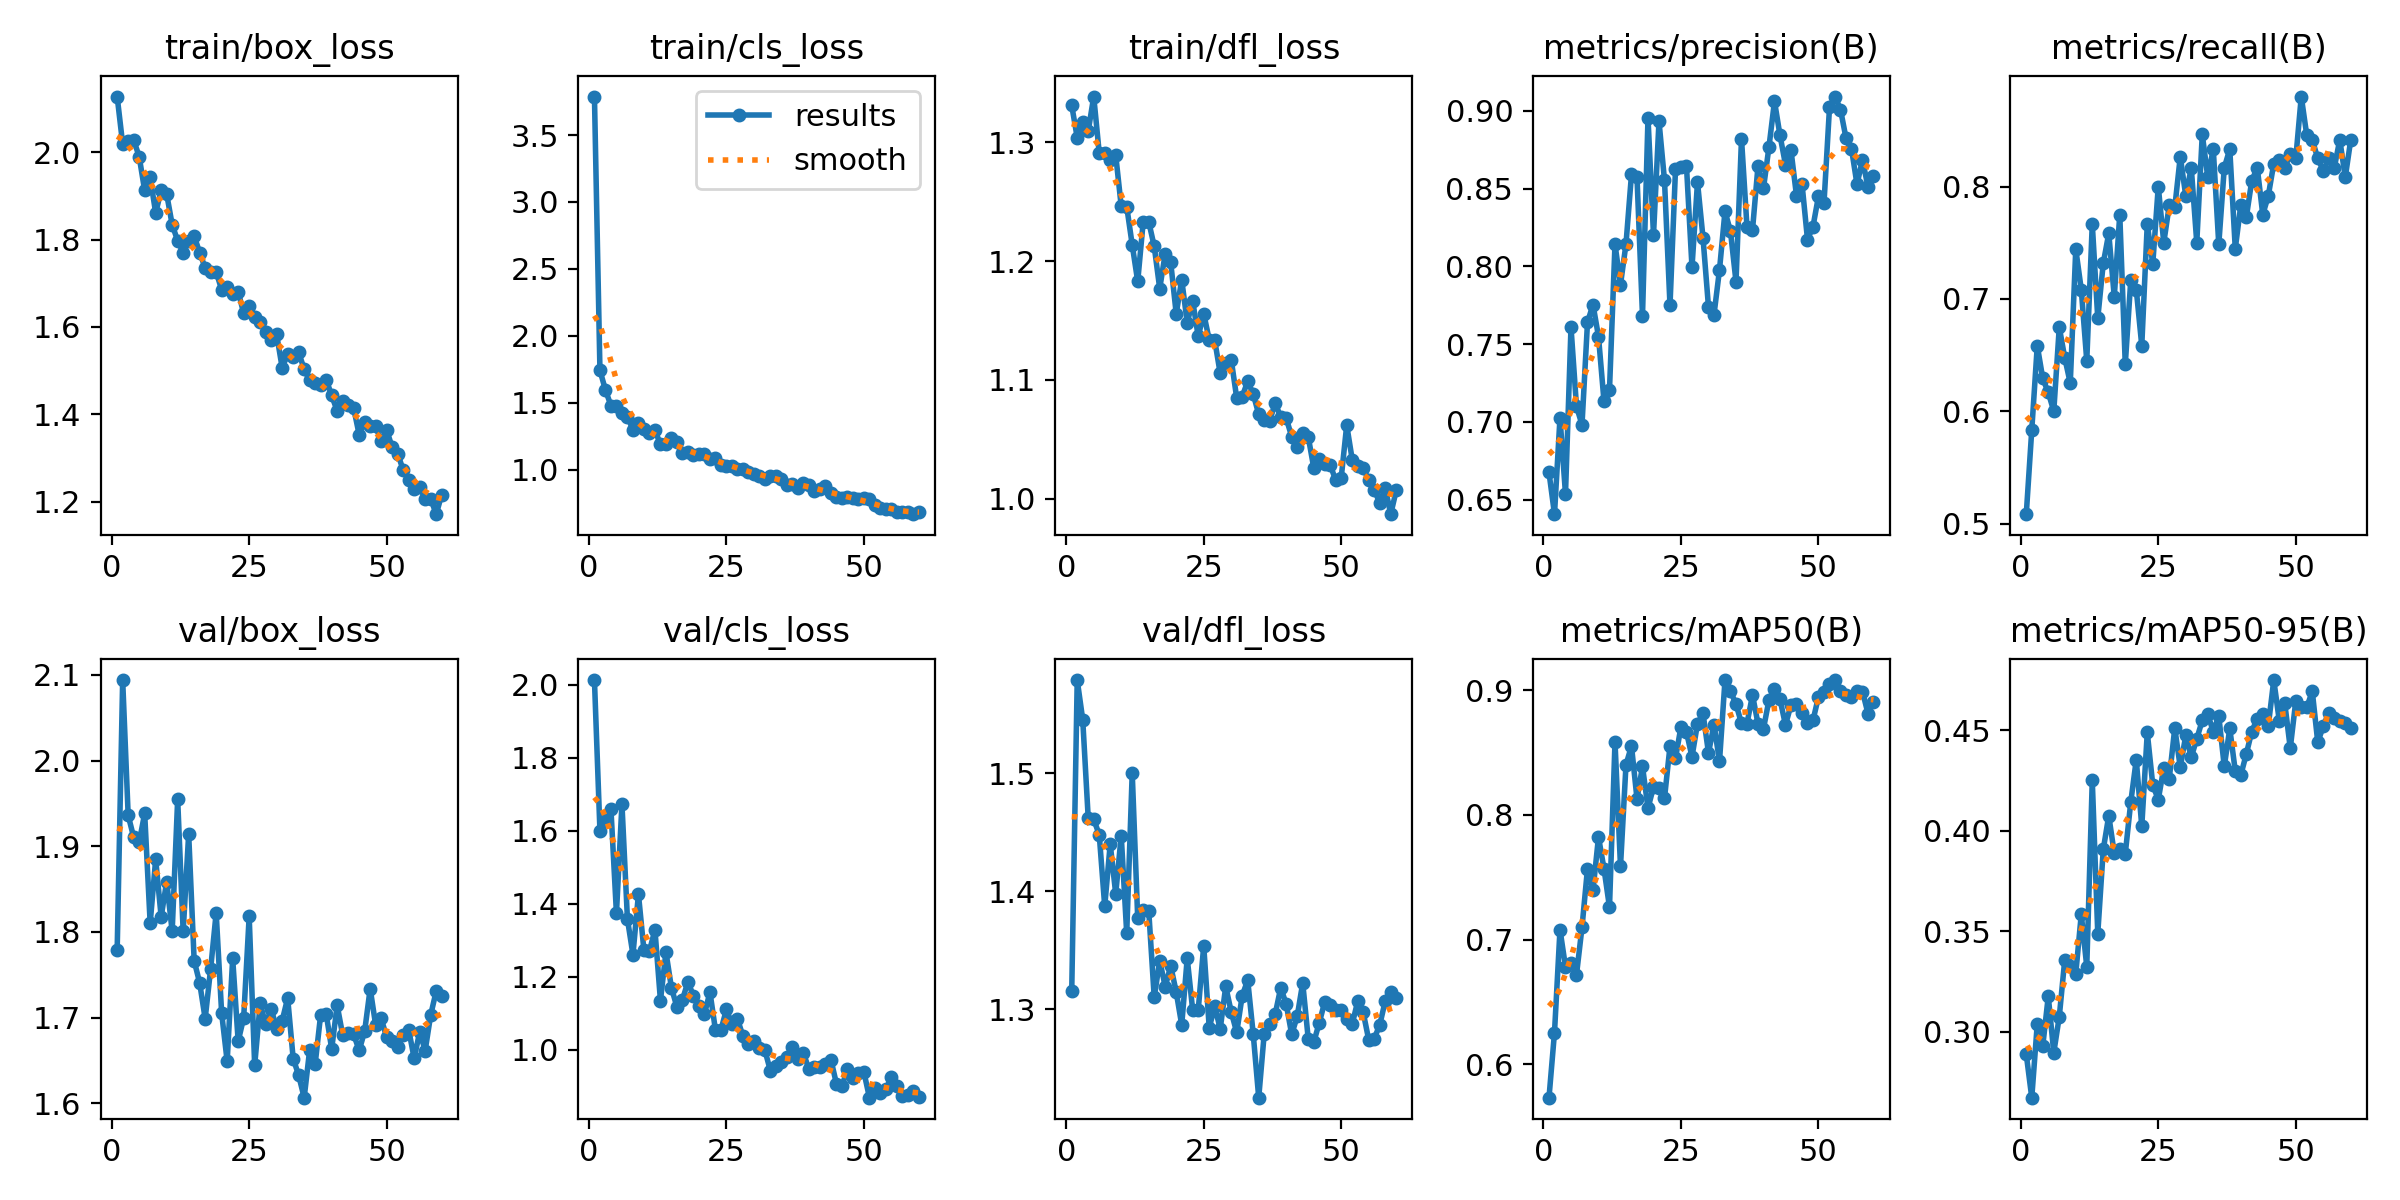

Source data for this figure (header and first rows):
epoch, time, train/box_loss, train/cls_loss, train/dfl_loss, metrics/precision(B), metrics/recall(B), metrics/mAP50(B), metrics/mAP50-95(B), val/box_loss, val/cls_loss, val/dfl_loss, lr/pg0, lr/pg1, lr/pg2
1, 21.1, 2.127, 3.788, 1.331, 0.6676, 0.5083, 0.5732, 0.2887, 1.779, 2.013, 1.315, 0.0004655, 0.0004655, 0.0004655
2, 38.49, 2.018, 1.742, 1.304, 0.6407, 0.5833, 0.6254, 0.2671, 2.094, 1.6, 1.579, 0.0009263, 0.0009263, 0.0009263
3, 56.43, 2.025, 1.596, 1.317, 0.7028, 0.6583, 0.708, 0.3038, 1.936, 1.629, 1.545, 0.001371, 0.001371, 0.001371
4, 73.22, 2.027, 1.478, 1.309, 0.6537, 0.6291, 0.6781, 0.2929, 1.911, 1.659, 1.462, 0.001358, 0.001358, 0.001358
5, 90.23, 1.99, 1.475, 1.339, 0.7609, 0.6167, 0.6809, 0.3175, 1.905, 1.374, 1.461, 0.001335, 0.001335, 0.001335
6, 107.9, 1.912, 1.425, 1.291, 0.71, 0.6, 0.6718, 0.2895, 1.938, 1.673, 1.448, 0.001311, 0.001311, 0.001311
7, 125.5, 1.942, 1.394, 1.291, 0.6982, 0.6747, 0.7098, 0.3074, 1.81, 1.358, 1.387, 0.001288, 0.001288, 0.001288
8, 142.5, 1.861, 1.299, 1.286, 0.764, 0.6475, 0.7569, 0.3358, 1.885, 1.261, 1.44, 0.001264, 0.001264, 0.001264
9, 160.3, 1.913, 1.347, 1.289, 0.7755, 0.625, 0.7396, 0.3327, 1.818, 1.426, 1.398, 0.00124, 0.00124, 0.00124
10, 177.3, 1.904, 1.301, 1.246, 0.7549, 0.7443, 0.7823, 0.3288, 1.859, 1.272, 1.447, 0.001217, 0.001217, 0.001217
11, 194.2, 1.834, 1.271, 1.246, 0.7133, 0.7083, 0.7569, 0.3583, 1.801, 1.271, 1.364, 0.001193, 0.001193, 0.001193
12, 211.4, 1.797, 1.294, 1.214, 0.7206, 0.6449, 0.7259, 0.3323, 1.955, 1.329, 1.5, 0.00117, 0.00117, 0.00117
13, 228.7, 1.77, 1.19, 1.183, 0.8143, 0.7667, 0.8586, 0.425, 1.801, 1.135, 1.377, 0.001146, 0.001146, 0.001146
14, 245.8, 1.796, 1.188, 1.233, 0.7883, 0.6828, 0.7588, 0.3488, 1.914, 1.268, 1.384, 0.001122, 0.001122, 0.001122
15, 263.2, 1.808, 1.235, 1.233, 0.8145, 0.7317, 0.8403, 0.3906, 1.766, 1.17, 1.383, 0.001099, 0.001099, 0.001099
16, 280.5, 1.77, 1.204, 1.213, 0.8592, 0.7583, 0.8553, 0.4075, 1.741, 1.117, 1.31, 0.001075, 0.001075, 0.001075
17, 297.4, 1.735, 1.123, 1.177, 0.8575, 0.7018, 0.8129, 0.3887, 1.699, 1.137, 1.341, 0.001052, 0.001052, 0.001052
18, 314.1, 1.727, 1.133, 1.206, 0.7684, 0.775, 0.8389, 0.3911, 1.757, 1.186, 1.319, 0.001028, 0.001028, 0.001028
19, 331.8, 1.726, 1.112, 1.199, 0.8956, 0.6417, 0.8054, 0.3885, 1.822, 1.148, 1.337, 0.001005, 0.001005, 0.001005
20, 348.7, 1.685, 1.113, 1.156, 0.8202, 0.7167, 0.8224, 0.4142, 1.705, 1.119, 1.314, 0.000981, 0.000981, 0.000981
21, 365.6, 1.691, 1.119, 1.184, 0.8934, 0.7083, 0.8213, 0.4353, 1.649, 1.098, 1.287, 0.0009574, 0.0009574, 0.0009574
22, 383.1, 1.676, 1.082, 1.148, 0.8554, 0.6583, 0.8135, 0.4021, 1.769, 1.158, 1.343, 0.0009339, 0.0009339, 0.0009339
23, 400.1, 1.681, 1.087, 1.166, 0.775, 0.7667, 0.8551, 0.4489, 1.672, 1.054, 1.299, 0.0009103, 0.0009103, 0.0009103
24, 416.9, 1.631, 1.039, 1.137, 0.8624, 0.7311, 0.8455, 0.4227, 1.7, 1.054, 1.299, 0.0008867, 0.0008867, 0.0008867
25, 434.7, 1.648, 1.025, 1.156, 0.8638, 0.8, 0.8709, 0.4155, 1.818, 1.111, 1.354, 0.0008631, 0.0008631, 0.0008631
26, 451.2, 1.623, 1.03, 1.134, 0.8643, 0.75, 0.8664, 0.4312, 1.644, 1.071, 1.284, 0.0008395, 0.0008395, 0.0008395
27, 468.1, 1.612, 1.007, 1.133, 0.7995, 0.7833, 0.8467, 0.426, 1.717, 1.084, 1.302, 0.000816, 0.000816, 0.000816
28, 486, 1.588, 1.009, 1.105, 0.8542, 0.7814, 0.8732, 0.4511, 1.692, 1.038, 1.283, 0.0007924, 0.0007924, 0.0007924
29, 503.1, 1.569, 0.9823, 1.114, 0.8185, 0.8266, 0.8816, 0.4316, 1.71, 1.016, 1.319, 0.0007688, 0.0007688, 0.0007688
30, 520.3, 1.583, 0.9706, 1.117, 0.7738, 0.7917, 0.8498, 0.4474, 1.687, 1.024, 1.298, 0.0007452, 0.0007452, 0.0007452
31, 538.1, 1.507, 0.9535, 1.085, 0.7689, 0.8167, 0.8724, 0.4366, 1.696, 1.004, 1.28, 0.0007216, 0.0007216, 0.0007216
32, 555.1, 1.538, 0.933, 1.086, 0.7978, 0.75, 0.8431, 0.4457, 1.723, 0.9983, 1.311, 0.0006981, 0.0006981, 0.0006981
33, 572.2, 1.531, 0.9545, 1.099, 0.8355, 0.8464, 0.9082, 0.4549, 1.652, 0.9421, 1.324, 0.0006745, 0.0006745, 0.0006745
34, 590.7, 1.542, 0.9555, 1.088, 0.8225, 0.8083, 0.8991, 0.458, 1.633, 0.9554, 1.279, 0.0006509, 0.0006509, 0.0006509
35, 609.8, 1.504, 0.9318, 1.071, 0.7902, 0.8333, 0.889, 0.4493, 1.607, 0.9657, 1.225, 0.0006273, 0.0006273, 0.0006273
36, 627.3, 1.478, 0.8861, 1.066, 0.8821, 0.7485, 0.8734, 0.4571, 1.662, 0.9816, 1.279, 0.0006038, 0.0006038, 0.0006038
37, 644.6, 1.473, 0.8895, 1.065, 0.8252, 0.8167, 0.8733, 0.432, 1.646, 1.008, 1.287, 0.0005802, 0.0005802, 0.0005802
38, 661.4, 1.466, 0.8661, 1.081, 0.8235, 0.8333, 0.8962, 0.4509, 1.704, 0.975, 1.296, 0.0005566, 0.0005566, 0.0005566
39, 678.6, 1.48, 0.8986, 1.068, 0.8645, 0.7446, 0.8732, 0.4297, 1.704, 0.9905, 1.318, 0.000533, 0.000533, 0.000533
40, 696.7, 1.444, 0.8881, 1.068, 0.8504, 0.7833, 0.8693, 0.4276, 1.664, 0.9469, 1.304, 0.0005094, 0.0005094, 0.0005094
41, 716.3, 1.408, 0.8379, 1.052, 0.877, 0.7724, 0.8924, 0.4381, 1.714, 0.9522, 1.278, 0.0004859, 0.0004859, 0.0004859
42, 741.2, 1.431, 0.8568, 1.044, 0.9062, 0.8052, 0.9012, 0.4493, 1.68, 0.954, 1.294, 0.0004623, 0.0004623, 0.0004623
43, 764.8, 1.422, 0.8789, 1.055, 0.8843, 0.8167, 0.8927, 0.4558, 1.682, 0.9608, 1.322, 0.0004387, 0.0004387, 0.0004387
44, 789.1, 1.415, 0.8283, 1.052, 0.8654, 0.775, 0.8722, 0.458, 1.681, 0.9727, 1.275, 0.0004151, 0.0004151, 0.0004151
45, 810.8, 1.354, 0.7961, 1.026, 0.8746, 0.7917, 0.8883, 0.4521, 1.662, 0.9068, 1.272, 0.0003915, 0.0003915, 0.0003915
46, 828.7, 1.382, 0.7882, 1.033, 0.8454, 0.8204, 0.8894, 0.475, 1.684, 0.8996, 1.288, 0.000368, 0.000368, 0.000368
47, 846.1, 1.374, 0.7962, 1.029, 0.8532, 0.8236, 0.8817, 0.4548, 1.734, 0.9487, 1.306, 0.0003444, 0.0003444, 0.0003444
48, 863.9, 1.373, 0.7855, 1.028, 0.8173, 0.8167, 0.8737, 0.4634, 1.691, 0.9224, 1.304, 0.0003208, 0.0003208, 0.0003208
49, 881.6, 1.339, 0.7823, 1.015, 0.8256, 0.8287, 0.8759, 0.4411, 1.699, 0.9362, 1.3, 0.0002972, 0.0002972, 0.0002972
50, 898.9, 1.365, 0.787, 1.018, 0.8453, 0.825, 0.8949, 0.4645, 1.677, 0.9385, 1.299, 0.0002737, 0.0002737, 0.0002737
51, 918.8, 1.325, 0.7794, 1.062, 0.8408, 0.8801, 0.8986, 0.4613, 1.673, 0.8689, 1.292, 0.0002501, 0.0002501, 0.0002501
52, 935.5, 1.31, 0.7369, 1.033, 0.9022, 0.8456, 0.9048, 0.4614, 1.666, 0.8957, 1.287, 0.0002265, 0.0002265, 0.0002265
53, 952.1, 1.273, 0.71, 1.028, 0.9092, 0.8417, 0.908, 0.4694, 1.68, 0.881, 1.307, 0.0002029, 0.0002029, 0.0002029
54, 969.6, 1.251, 0.7052, 1.026, 0.9009, 0.825, 0.8998, 0.444, 1.686, 0.8925, 1.297, 0.0001793, 0.0001793, 0.0001793
55, 986.1, 1.229, 0.7086, 1.015, 0.8826, 0.8142, 0.896, 0.452, 1.653, 0.9253, 1.274, 0.0001558, 0.0001558, 0.0001558
56, 1002, 1.235, 0.6852, 1.007, 0.8757, 0.825, 0.8945, 0.4588, 1.683, 0.9007, 1.275, 0.0001322, 0.0001322, 0.0001322
57, 1019, 1.206, 0.682, 0.9962, 0.8528, 0.8167, 0.8994, 0.456, 1.662, 0.8737, 1.286, 0.0001086, 0.0001086, 0.0001086
58, 1036, 1.208, 0.6856, 1.009, 0.8686, 0.8417, 0.899, 0.4543, 1.703, 0.8754, 1.307, 8.50255e-05, 8.50255e-05, 8.50255e-05
59, 1052, 1.172, 0.6675, 0.9868, 0.851, 0.8083, 0.8813, 0.4538, 1.731, 0.8867, 1.315, 6.1447e-05, 6.1447e-05, 6.1447e-05
60, 1068, 1.216, 0.6827, 1.007, 0.8584, 0.8417, 0.8906, 0.4509, 1.725, 0.8711, 1.309, 3.78685e-05, 3.78685e-05, 3.78685e-05
